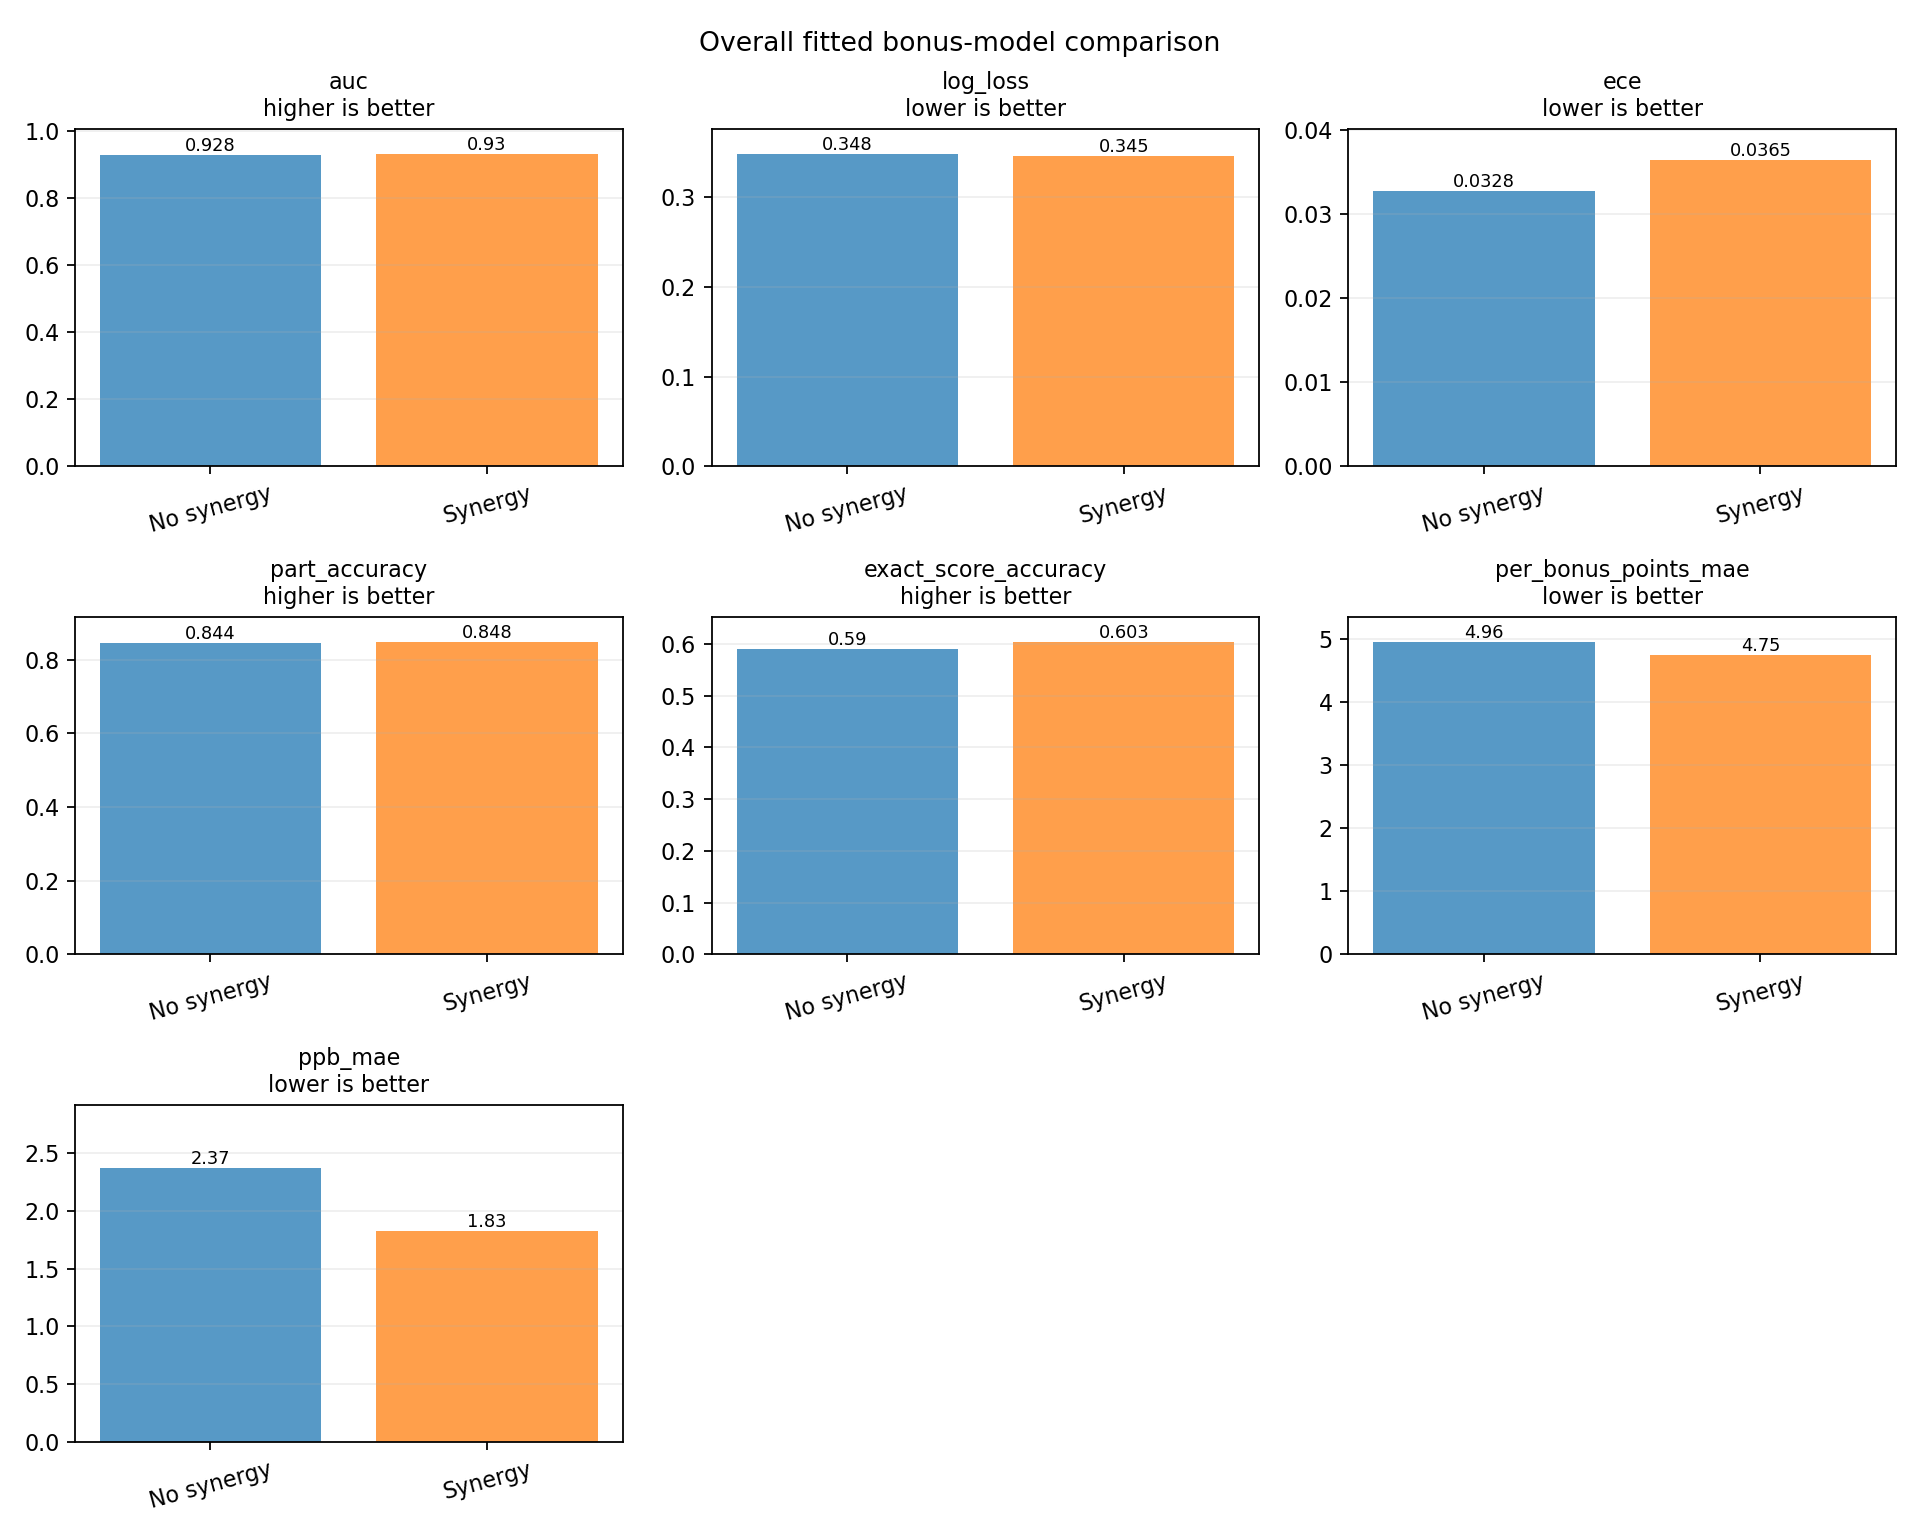

Data behind this chart, as committed beside it:
metric, no_synergy, synergy, synergy_minus_no_synergy, better_in_sample
auc, 0.9277, 0.93, 0.002346, synergy
log_loss, 0.3478, 0.3453, -0.002536, synergy
ece, 0.03277, 0.03646, 0.003693, no-synergy
part_accuracy, 0.844, 0.8476, 0.003589, synergy
exact_score_accuracy, 0.59, 0.6033, 0.01326, synergy
per_bonus_points_mae, 4.957, 4.75, -0.2065, synergy
ppb_mae, 2.368, 1.826, -0.5425, synergy
